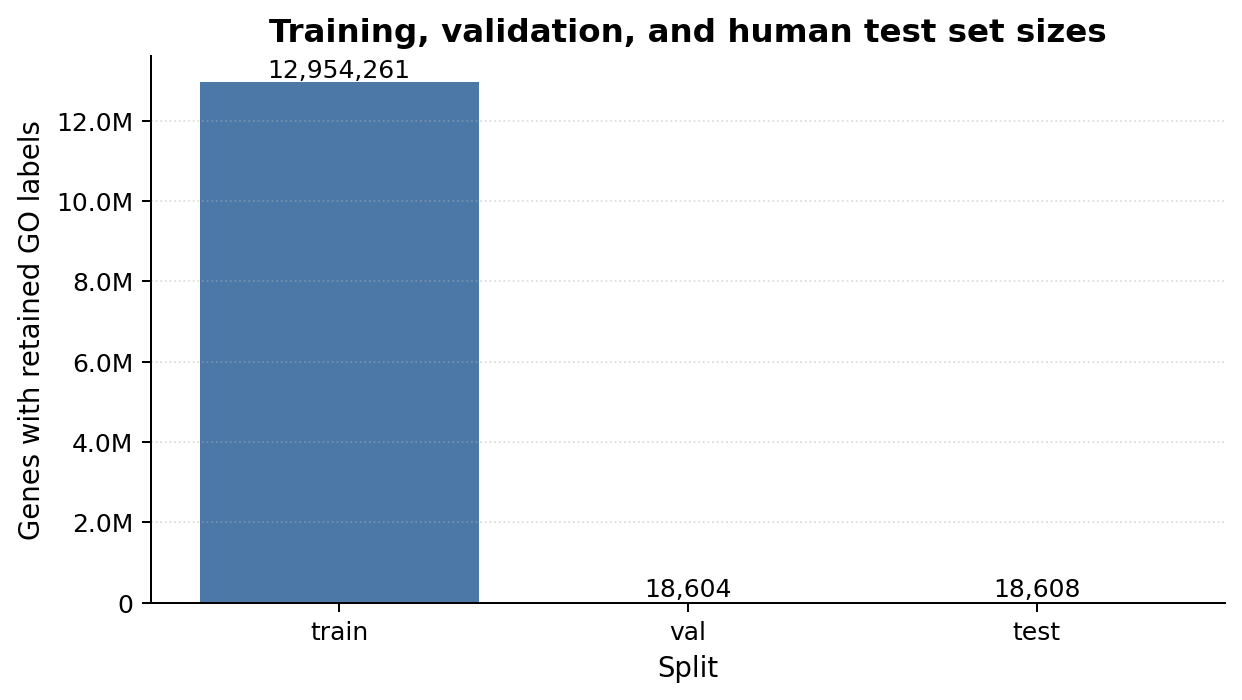

The file beside this chart, header and first rows:
split	records
train	12954261
val	18604
test	18608
